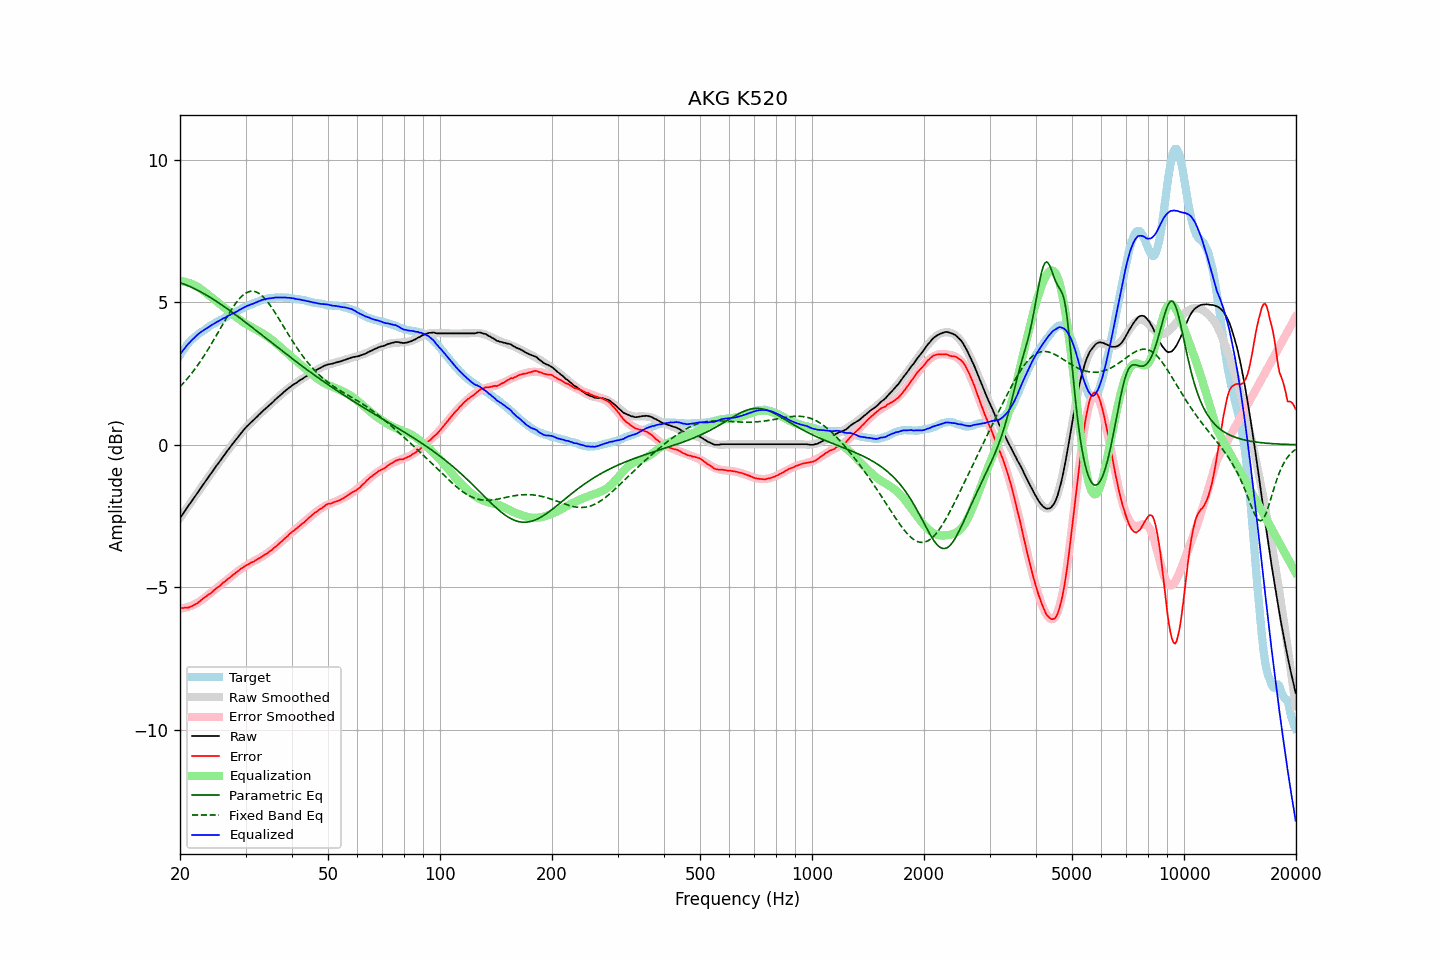

The table this chart was drawn from, first rows:
frequency, raw, error, smoothed, error_smoothed, equalization, parametric_eq, fixed_band_eq, equalized_raw, equalized_smoothed, target
20.00, -2.57, -5.72, -2.57, -5.75, 5.75, 5.69, 2.04, 3.18, 3.18, 3.15
20.20, -2.49, -5.73, -2.49, -5.74, 5.74, 5.67, 2.10, 3.25, 3.25, 3.24
20.40, -2.41, -5.73, -2.41, -5.73, 5.73, 5.65, 2.16, 3.32, 3.32, 3.32
20.61, -2.33, -5.72, -2.33, -5.72, 5.72, 5.63, 2.22, 3.39, 3.40, 3.39
20.81, -2.24, -5.72, -2.24, -5.71, 5.71, 5.61, 2.28, 3.47, 3.46, 3.48
21.02, -2.16, -5.72, -2.16, -5.69, 5.69, 5.58, 2.35, 3.53, 3.53, 3.56
21.23, -2.08, -5.70, -2.08, -5.67, 5.67, 5.56, 2.42, 3.59, 3.59, 3.62
21.44, -2.00, -5.68, -2.00, -5.65, 5.65, 5.53, 2.49, 3.65, 3.65, 3.68
21.66, -1.92, -5.65, -1.92, -5.63, 5.63, 5.51, 2.56, 3.71, 3.71, 3.72
21.87, -1.84, -5.61, -1.84, -5.60, 5.60, 5.48, 2.64, 3.76, 3.77, 3.78
22.09, -1.76, -5.58, -1.76, -5.58, 5.58, 5.45, 2.71, 3.82, 3.82, 3.82
22.31, -1.68, -5.55, -1.67, -5.54, 5.54, 5.42, 2.79, 3.87, 3.87, 3.87
22.54, -1.59, -5.50, -1.59, -5.51, 5.51, 5.39, 2.87, 3.92, 3.91, 3.91
22.76, -1.51, -5.46, -1.51, -5.47, 5.47, 5.36, 2.96, 3.96, 3.96, 3.95
22.99, -1.43, -5.41, -1.43, -5.43, 5.43, 5.33, 3.04, 4.00, 3.99, 3.98
23.22, -1.35, -5.37, -1.35, -5.38, 5.38, 5.30, 3.13, 4.03, 4.03, 4.02
23.45, -1.27, -5.33, -1.27, -5.34, 5.34, 5.27, 3.22, 4.07, 4.07, 4.06
23.69, -1.19, -5.29, -1.19, -5.29, 5.29, 5.24, 3.31, 4.10, 4.11, 4.10
23.92, -1.11, -5.25, -1.11, -5.25, 5.25, 5.20, 3.40, 4.14, 4.14, 4.14
24.16, -1.03, -5.22, -1.03, -5.21, 5.21, 5.17, 3.49, 4.18, 4.18, 4.19
24.40, -0.95, -5.17, -0.95, -5.16, 5.16, 5.13, 3.59, 4.21, 4.21, 4.22
24.65, -0.87, -5.12, -0.87, -5.11, 5.11, 5.10, 3.68, 4.24, 4.24, 4.25
24.89, -0.79, -5.06, -0.79, -5.07, 5.07, 5.06, 3.78, 4.28, 4.28, 4.28
25.14, -0.71, -5.02, -0.71, -5.02, 5.02, 5.02, 3.88, 4.32, 4.31, 4.31
25.39, -0.64, -4.98, -0.63, -4.98, 4.98, 4.99, 3.98, 4.34, 4.34, 4.34
25.65, -0.56, -4.94, -0.56, -4.93, 4.93, 4.95, 4.08, 4.37, 4.38, 4.38
25.91, -0.48, -4.88, -0.48, -4.89, 4.89, 4.91, 4.18, 4.41, 4.41, 4.40
26.16, -0.40, -4.83, -0.40, -4.84, 4.84, 4.87, 4.27, 4.44, 4.44, 4.43
26.43, -0.33, -4.80, -0.33, -4.79, 4.79, 4.83, 4.37, 4.46, 4.47, 4.47
26.69, -0.25, -4.75, -0.25, -4.75, 4.75, 4.79, 4.47, 4.50, 4.50, 4.50
26.96, -0.17, -4.70, -0.17, -4.70, 4.70, 4.75, 4.56, 4.53, 4.53, 4.53
27.23, -0.10, -4.66, -0.10, -4.66, 4.66, 4.71, 4.66, 4.55, 4.56, 4.56
27.50, -0.02, -4.61, -0.02, -4.61, 4.61, 4.67, 4.75, 4.59, 4.59, 4.59
27.77, 0.05, -4.56, 0.05, -4.57, 4.57, 4.63, 4.83, 4.62, 4.62, 4.61
28.05, 0.12, -4.53, 0.13, -4.52, 4.52, 4.59, 4.91, 4.64, 4.65, 4.65
28.33, 0.19, -4.48, 0.20, -4.48, 4.48, 4.55, 4.99, 4.67, 4.68, 4.67
28.62, 0.26, -4.44, 0.27, -4.44, 4.44, 4.50, 5.06, 4.69, 4.70, 4.70
28.90, 0.34, -4.39, 0.34, -4.40, 4.40, 4.46, 5.13, 4.74, 4.73, 4.73
29.19, 0.41, -4.34, 0.41, -4.36, 4.36, 4.42, 5.19, 4.77, 4.76, 4.75
29.48, 0.48, -4.32, 0.47, -4.32, 4.32, 4.38, 5.24, 4.80, 4.79, 4.80
29.78, 0.55, -4.27, 0.54, -4.28, 4.28, 4.33, 5.29, 4.83, 4.82, 4.82
30.08, 0.61, -4.24, 0.60, -4.25, 4.25, 4.29, 5.33, 4.85, 4.84, 4.85
30.38, 0.67, -4.21, 0.66, -4.21, 4.21, 4.25, 5.36, 4.88, 4.87, 4.87
30.68, 0.72, -4.18, 0.72, -4.18, 4.18, 4.20, 5.38, 4.90, 4.90, 4.90
30.99, 0.78, -4.14, 0.78, -4.15, 4.15, 4.16, 5.39, 4.93, 4.92, 4.92
31.30, 0.83, -4.12, 0.84, -4.11, 4.11, 4.11, 5.39, 4.94, 4.95, 4.95
31.61, 0.88, -4.10, 0.89, -4.08, 4.08, 4.07, 5.39, 4.96, 4.97, 4.98
31.93, 0.94, -4.05, 0.94, -4.05, 4.05, 4.03, 5.37, 4.99, 5.00, 4.99
32.24, 0.99, -4.02, 1.00, -4.02, 4.02, 3.98, 5.35, 5.01, 5.02, 5.01
32.57, 1.05, -3.99, 1.05, -3.99, 3.99, 3.94, 5.32, 5.04, 5.04, 5.04
32.89, 1.10, -3.96, 1.10, -3.96, 3.96, 3.89, 5.28, 5.06, 5.06, 5.06
33.22, 1.16, -3.92, 1.15, -3.92, 3.92, 3.85, 5.23, 5.08, 5.08, 5.08
33.55, 1.21, -3.89, 1.21, -3.89, 3.89, 3.80, 5.18, 5.10, 5.09, 5.10
33.89, 1.26, -3.85, 1.26, -3.85, 3.85, 3.76, 5.12, 5.11, 5.11, 5.11
34.23, 1.31, -3.82, 1.31, -3.81, 3.81, 3.72, 5.05, 5.12, 5.12, 5.13
34.57, 1.36, -3.78, 1.36, -3.77, 3.77, 3.67, 4.98, 5.13, 5.14, 5.14
34.92, 1.41, -3.73, 1.41, -3.73, 3.73, 3.63, 4.90, 5.14, 5.15, 5.14
35.27, 1.46, -3.70, 1.47, -3.69, 3.69, 3.58, 4.82, 5.15, 5.15, 5.16
35.62, 1.51, -3.65, 1.52, -3.65, 3.65, 3.54, 4.74, 5.15, 5.16, 5.16
35.97, 1.57, -3.59, 1.57, -3.60, 3.60, 3.49, 4.65, 5.17, 5.17, 5.16
... 635 more rows
